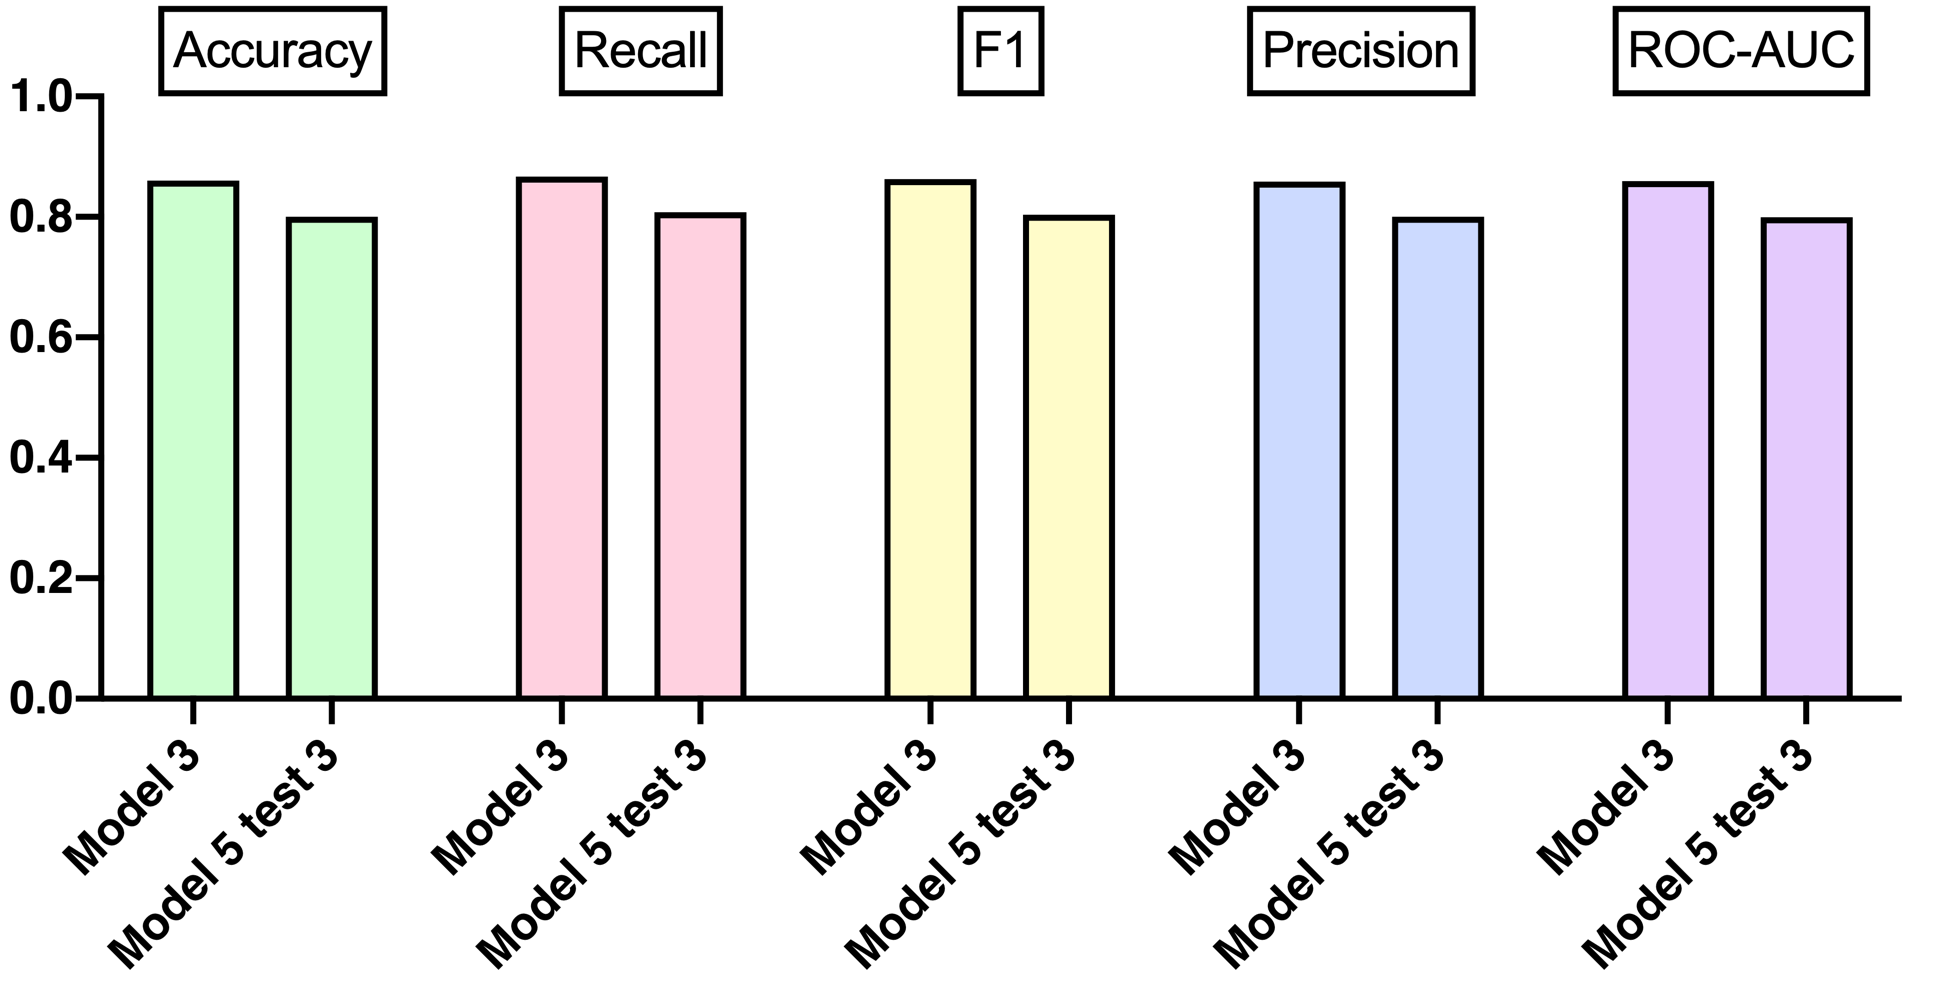

The data file committed next to this chart (first rows):
; Accuracy score; Recall score; F1 score; Precision score; ROC-AUC score
Model 3; 0,86000000000000; 0,86699507389163; 0,86274509803922; 0,85853658536585; 0,85989347603211
Model 5 test 3; 0,80000000000000; 0,80788177339902; 0,80392156862745; 0,80000000000000; 0,79987997299392
